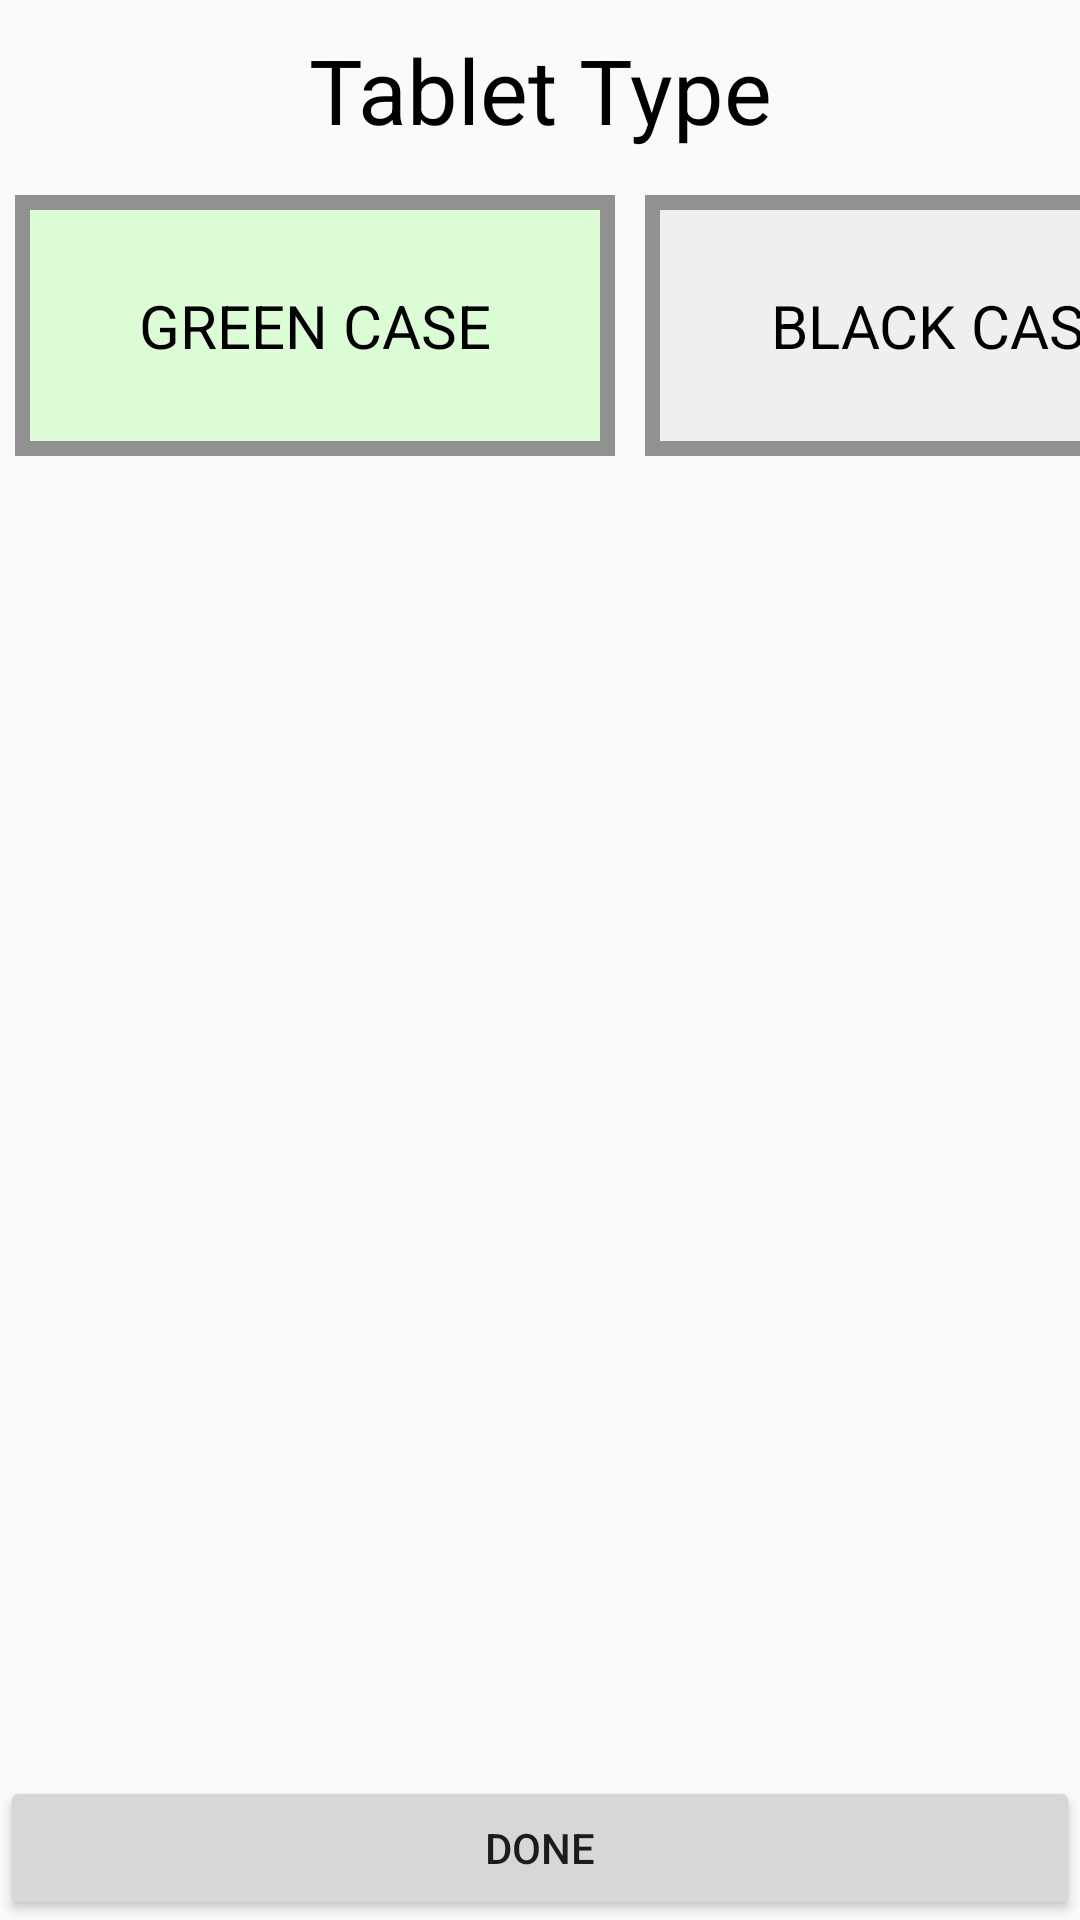

Write the Android layout XML for this screen, with the resource values it uses.
<!-- AndroidManifest.xml: application theme Theme.AppCompat.Light.NoActionBar -->
<!-- res/layout/dialog_tablet_type.xml -->
<?xml version="1.0" encoding="utf-8"?>
<RelativeLayout
    xmlns:android="http://schemas.android.com/apk/res/android"
    android:layout_width="650dp"
    android:layout_height="220dp"
    android:orientation="horizontal">

    <TextView
        android:id="@+id/dialogTitle"
        android:layout_width="400dp"
        android:layout_height="60dp"
        android:layout_alignParentTop="true"
        android:layout_centerHorizontal="true"
        android:gravity="center"
        android:text="Tablet Type"
        android:textColor="@color/black"
        android:textSize="30sp" />

    <RadioGroup
        android:layout_width="wrap_content"
        android:layout_height="wrap_content"
        android:layout_below="@id/dialogTitle"
        android:orientation="horizontal"
        android:layout_centerInParent="true"
        android:id="@+id/rg_alliance_color">
        <RadioButton
            android:layout_width="200dp"
            android:layout_height="wrap_content"
            android:id="@+id/green_tablet"
            android:text="GREEN CASE"
            android:textSize="20dp"
            android:button="@null"
            android:textAlignment="center"
            android:layout_margin="5dp"
            android:padding="30dp"
            android:background="@drawable/green_case_selector"/>
        <RadioButton
            android:layout_width="200dp"
            android:layout_height="wrap_content"
            android:id="@+id/black_tablet"
            android:text="BLACK CASE"
            android:textSize="20dp"
            android:button="@null"
            android:textAlignment="center"
            android:layout_margin="5dp"
            android:padding="30dp"
            android:background="@drawable/black_case_selector"/>
        <RadioButton
            android:layout_width="200dp"
            android:layout_height="wrap_content"
            android:id="@+id/fire_tablet"
            android:text="FIRE"
            android:textSize="20dp"
            android:button="@null"
            android:textAlignment="center"
            android:layout_margin="5dp"
            android:padding="30dp"
            android:background="@drawable/fire_selector"/>
    </RadioGroup>

    <Button
        android:id="@+id/btn_done"
        android:layout_width="match_parent"
        android:layout_height="wrap_content"
        android:text="DONE"
        android:layout_alignParentBottom="true" />
</RelativeLayout>
<!-- resources referenced by this layout -->
<resources>
  <color name="black">#000</color>
  <!-- drawable black_case_selector (drawable) -->
  <?xml version="1.0" encoding="utf-8"?>
  <selector xmlns:android="http://schemas.android.com/apk/res/android">
      <item android:state_checked="false" >
          <shape android:shape="rectangle"  >
              <stroke android:width="5dp" android:color="#919191" />
              <solid android:color="#efefef" />
          </shape>
      </item>
      <item android:state_checked="true">
          <shape android:shape = "rectangle" >
              <stroke android:width="5dp" android:color="#000000" />
              <solid android:color="#6d6d6d" />
          </shape>
      </item>
  </selector>
  <!-- drawable fire_selector (drawable) -->
  <?xml version="1.0" encoding="utf-8"?>
  <selector xmlns:android="http://schemas.android.com/apk/res/android">
      <item android:state_checked="false" >
          <shape android:shape="rectangle"  >
              <solid android:color="#eaeaff" />
          </shape>
      </item>
      <item android:state_checked="true">
          <shape android:shape = "rectangle" >
              <stroke android:width="5dp" android:color="#000000" />
              <solid android:color="#8787f2" />
          </shape>
      </item>
  </selector>
  <!-- drawable green_case_selector (drawable) -->
  <?xml version="1.0" encoding="utf-8"?>
  <selector xmlns:android="http://schemas.android.com/apk/res/android">
      <item android:state_checked="false" >
          <shape android:shape="rectangle"  >
              <stroke android:width="5dp" android:color="#919191" />
              <solid android:color="#dcfcd6" />
          </shape>
      </item>
      <item android:state_checked="true">
          <shape android:shape = "rectangle" >
              <stroke android:width="5dp" android:color="#000000" />
              <solid android:color="#6cef53" />
          </shape>
      </item>
  </selector>
</resources>
